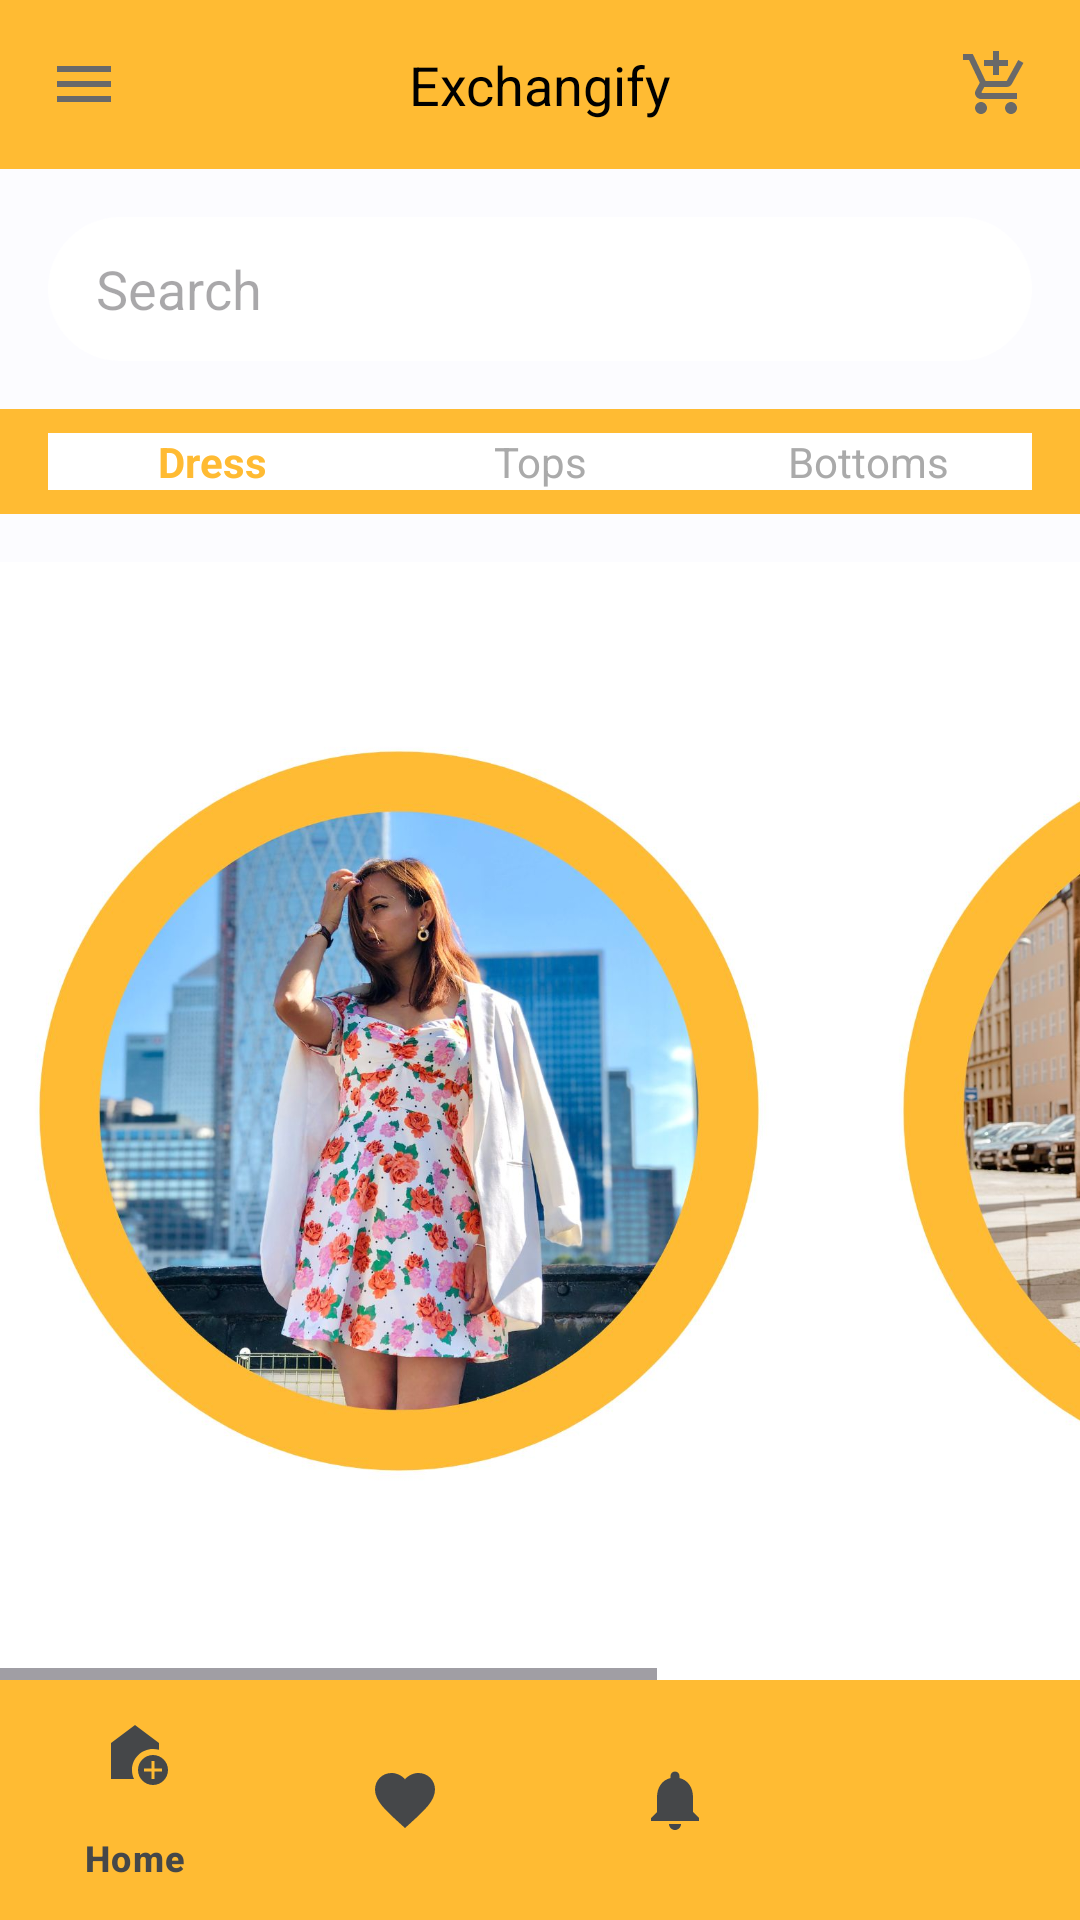

The Android layout XML behind this screen, and the referenced resources:
<!-- AndroidManifest.xml: application theme Theme.Exchangify -->
<!-- res/layout/activity_landing_page.xml -->
<?xml version="1.0" encoding="utf-8"?>
<RelativeLayout xmlns:android="http://schemas.android.com/apk/res/android"
    xmlns:tools="http://schemas.android.com/tools"
    xmlns:app="http://schemas.android.com/apk/res-auto"
    android:layout_width="match_parent"
    android:layout_height="match_parent"
    android:background="@color/material_dynamic_neutral99"
    tools:context=".landing_page">

    <LinearLayout
        android:id="@+id/topBar"
        android:layout_width="match_parent"
        android:layout_height="wrap_content"
        android:orientation="horizontal"
        android:padding="16dp"
        android:gravity="center_vertical"
        android:background="@android:color/holo_orange_light">

        <ImageView
            android:layout_width="wrap_content"
            android:layout_height="wrap_content"
            android:src="@drawable/baseline_menu_24"
            android:contentDescription="Menu" />

        <TextView
            android:layout_width="0dp"
            android:layout_height="wrap_content"
            android:layout_weight="1"
            android:text="Exchangify"
            android:textColor="@android:color/black"
            android:textSize="18sp"
            android:gravity="center" />

        <ImageView
            android:layout_width="wrap_content"
            android:layout_height="wrap_content"
            android:src="@drawable/shopping_cart"
            android:contentDescription="Cart" />
    </LinearLayout>

    <EditText
        android:id="@+id/searchBar"
        android:layout_width="match_parent"
        android:layout_height="48dp"
        android:layout_below="@+id/topBar"
        android:layout_margin="16dp"
        android:background="@drawable/search_bg"
        android:hint="Search"
        android:paddingStart="16dp"
        android:drawableStart="@drawable/baseline_search_24"
        android:drawablePadding="10dp"
        android:inputType="text" />

    <LinearLayout
        android:id="@+id/tab"
        android:layout_width="match_parent"
        android:layout_height="wrap_content"
        android:layout_below="@+id/searchBar"
        android:orientation="horizontal"
        android:gravity="center_vertical"
        android:paddingHorizontal="16dp"
        android:paddingVertical="8dp"
        android:background="@android:color/holo_orange_light">

        <TextView
            android:layout_width="0dp"
            android:layout_height="wrap_content"
            android:layout_weight="1"
            android:text="Dress"
            android:background="@color/white"
            android:textColor="@android:color/holo_orange_light"
            android:textStyle="bold"
            android:gravity="center" />

        <TextView
            android:layout_width="0dp"
            android:layout_height="wrap_content"
            android:layout_weight="1"
            android:text="Tops"
            android:background="@color/white"
            android:textColor="@android:color/darker_gray"
            android:gravity="center" />

        <TextView
            android:layout_width="0dp"
            android:layout_height="wrap_content"
            android:layout_weight="1"
            android:text="Bottoms"
            android:background="@color/white"
            android:textColor="@android:color/darker_gray"
            android:gravity="center" />
    </LinearLayout>

    <HorizontalScrollView
        android:layout_width="match_parent"
        android:layout_height="wrap_content"
        android:layout_below="@+id/tab"
        android:layout_above="@+id/bottomNavigation"
        android:layout_marginTop="16dp"
        android:background="@color/white">

        <LinearLayout
            android:layout_width="wrap_content"
            android:layout_height="wrap_content"
            android:orientation="horizontal"
            android:padding="8dp">

            <ImageView
                android:layout_width="250dp"
                android:layout_height="250dp"
                android:layout_marginEnd="38dp"
                android:layout_marginTop="50dp"
                android:src="@drawable/dress1"
                android:contentDescription="Image 1" />

            <ImageView
                android:layout_width="250dp"
                android:layout_height="250dp"
                android:layout_marginTop="50dp"
                android:layout_marginEnd="38dp"
                android:src="@drawable/jeans2"
                android:contentDescription="Image 2" />




        </LinearLayout>
    </HorizontalScrollView>



    <com.google.android.material.bottomnavigation.BottomNavigationView
        android:id="@+id/bottomNavigation"
        android:layout_width="match_parent"
        android:layout_height="wrap_content"
        android:layout_alignParentBottom="true"
        app:menu="@menu/bottom_navigation_menu"
        android:background="@android:color/holo_orange_light"
        app:itemIconTint="@color/material_dynamic_neutral30"
        app:itemTextColor="@color/material_dynamic_neutral30" />

</RelativeLayout>
<!-- resources referenced by this layout -->
<resources>
  <!-- drawable baseline_menu_24 (drawable) -->
  <vector xmlns:android="http://schemas.android.com/apk/res/android" android:height="24dp" android:tint="#696969" android:viewportHeight="24" android:viewportWidth="24" android:width="24dp">
        
      <path android:fillColor="@android:color/white" android:pathData="M3,18h18v-2L3,16v2zM3,13h18v-2L3,11v2zM3,6v2h18L21,6L3,6z"/>
      
  </vector>
  <!-- drawable dress1: jpg bitmap (drawable, 126165 bytes) -->
  <!-- drawable jeans2: jpg bitmap (drawable, 174829 bytes) -->
  <!-- drawable search_bg (drawable) -->
  <?xml version="1.0" encoding="utf-8"?>
  <shape xmlns:android="http://schemas.android.com/apk/res/android"
      android:shape="rectangle">
      <corners
          android:radius="90dp"/>
      <solid android:color="#FFFFFF" />
  </shape>
  <!-- drawable shopping_cart (drawable) -->
  <vector xmlns:android="http://schemas.android.com/apk/res/android" android:height="24dp" android:tint="#696969" android:viewportHeight="24" android:viewportWidth="24" android:width="24dp">
        
      <path android:fillColor="@android:color/white" android:pathData="M11,9h2L13,6h3L16,4h-3L13,1h-2v3L8,4v2h3v3zM7,18c-1.1,0 -1.99,0.9 -1.99,2S5.9,22 7,22s2,-0.9 2,-2 -0.9,-2 -2,-2zM17,18c-1.1,0 -1.99,0.9 -1.99,2s0.89,2 1.99,2 2,-0.9 2,-2 -0.9,-2 -2,-2zM7.17,14.75l0.03,-0.12 0.9,-1.63h7.45c0.75,0 1.41,-0.41 1.75,-1.03l3.86,-7.01L19.42,4h-0.01l-1.1,2 -2.76,5L8.53,11l-0.13,-0.27L6.16,6l-0.95,-2 -0.94,-2L1,2v2h2l3.6,7.59 -1.35,2.45c-0.16,0.28 -0.25,0.61 -0.25,0.96 0,1.1 0.9,2 2,2h12v-2L7.42,15c-0.13,0 -0.25,-0.11 -0.25,-0.25z"/>
      
  </vector>
  <style name="Theme.Exchangify" parent="Base.Theme.Exchangify" />
  <style name="Base.Theme.Exchangify" parent="Theme.Material3.DayNight.NoActionBar">
          
          
      </style>
  <!-- not gathered from this repository: default colours our renderer supplied (Android Studio template values) -->
  <color name="white">#FFFFFFFF</color>
</resources>
